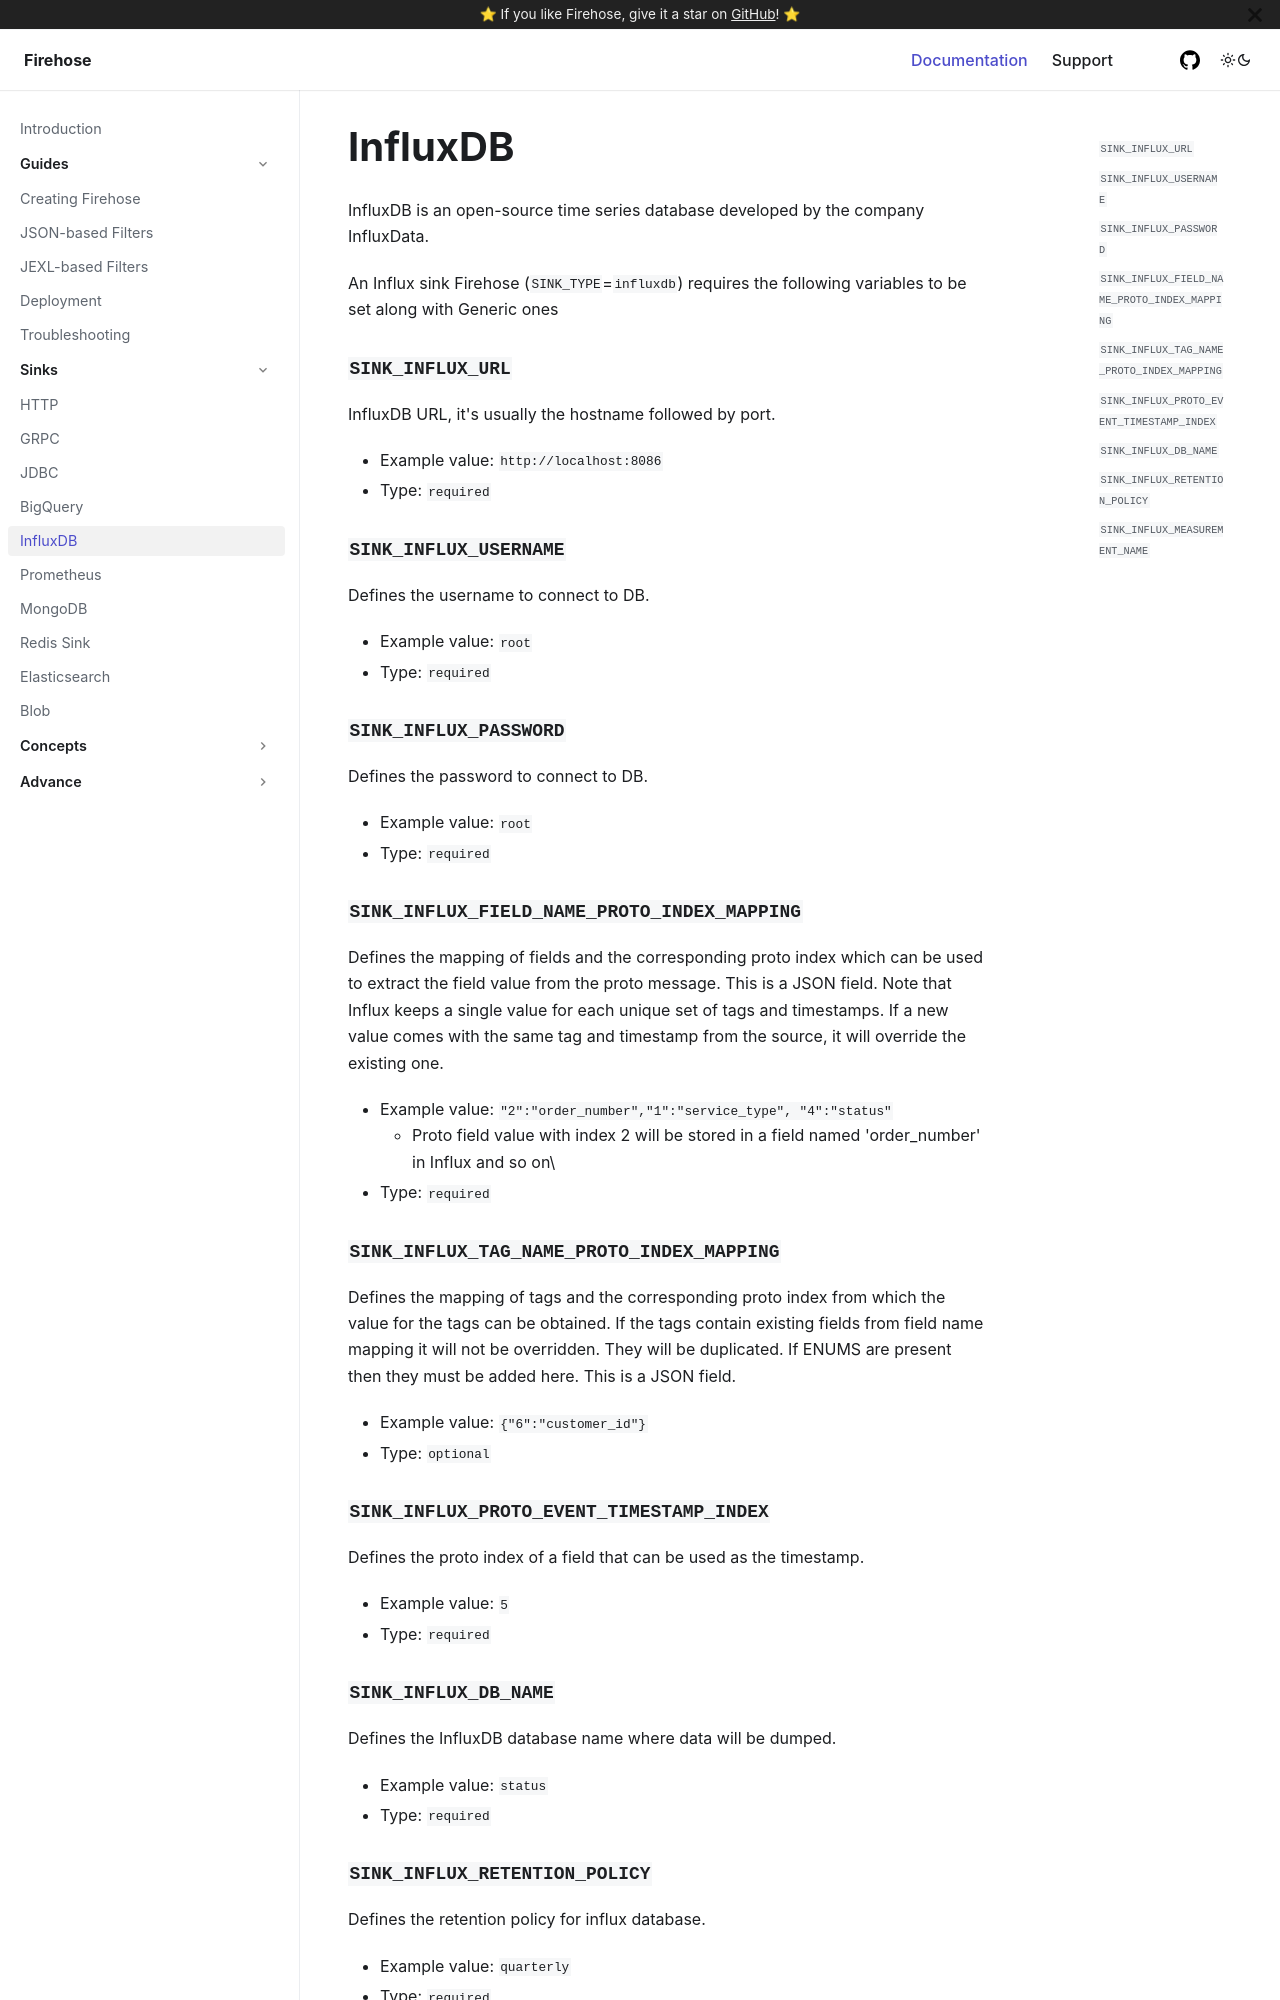

repository: raystack/firehose · page: sinks/influxdb-sink/index.html · generator: docusaurus

# InfluxDB

InfluxDB is an open-source time series database developed by the company InfluxData.

An Influx sink Firehose \(`SINK_TYPE`=`influxdb`\) requires the following variables to be set along with Generic ones

### `SINK_INFLUX_URL`

InfluxDB URL, it's usually the hostname followed by port.

- Example value: `http://localhost:8086`
- Type: `required`

### `SINK_INFLUX_USERNAME`

Defines the username to connect to DB.

- Example value: `root`
- Type: `required`

### `SINK_INFLUX_PASSWORD`

Defines the password to connect to DB.

- Example value: `root`
- Type: `required`

### `SINK_INFLUX_FIELD_NAME_PROTO_INDEX_MAPPING`

Defines the mapping of fields and the corresponding proto index which can be used to extract the field value from the proto message. This is a JSON field. Note that Influx keeps a single value for each unique set of tags and timestamps. If a new value comes with the same tag and timestamp from the source, it will override the existing one.

- Example value: `"2":"order_number","1":"service_type", "4":"status"`
  - Proto field value with index 2 will be stored in a field named 'order_number' in Influx and so on\
- Type: `required`

### `SINK_INFLUX_TAG_NAME_PROTO_INDEX_MAPPING`

Defines the mapping of tags and the corresponding proto index from which the value for the tags can be obtained. If the tags contain existing fields from field name mapping it will not be overridden. They will be duplicated. If ENUMS are present then they must be added here. This is a JSON field.

- Example value: `{"6":"customer_id"}`
- Type: `optional`

### `SINK_INFLUX_PROTO_EVENT_TIMESTAMP_INDEX`

Defines the proto index of a field that can be used as the timestamp.

- Example value: `5`
- Type: `required`
